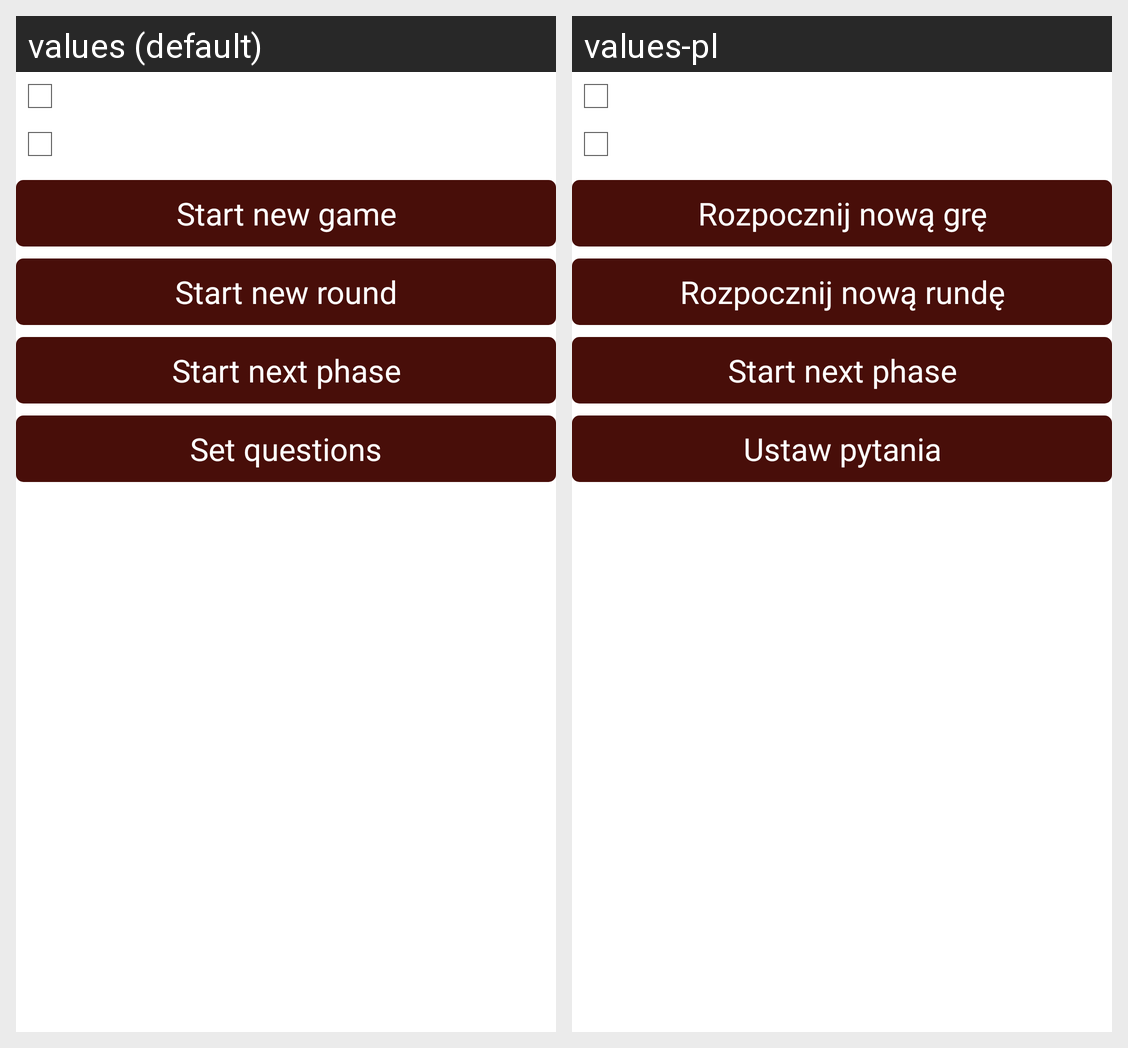

The same Android screen rendered under two of its app's locales, left to right. List the strings drawn on it with the default value and each locale's translation.
Android screen res/layout/fragment_croupier_menu.xml rendered under 2 locales, left to right: values (default), values-pl. Device: Nexus 5 (rendered at 1080×1920; each locale shown at half size, 540×960, under a caption strip naming it); theme AppTheme.NoAnimation.
Strings drawn on this screen, with the default value and each locale's value (text and hints the layout hard-codes, and strings that could not be matched under every locale, appear in the picture but are not listed):

start_new_game
  values: Start new game
  values-pl: Rozpocznij nową grę

start_new_round
  values: Start new round
  values-pl: Rozpocznij nową rundę

start_next_phase
  values: Start next phase
  values-pl: Start next phase  [not translated; the default value is used]

set_questions
  values: Set questions
  values-pl: Ustaw pytania
